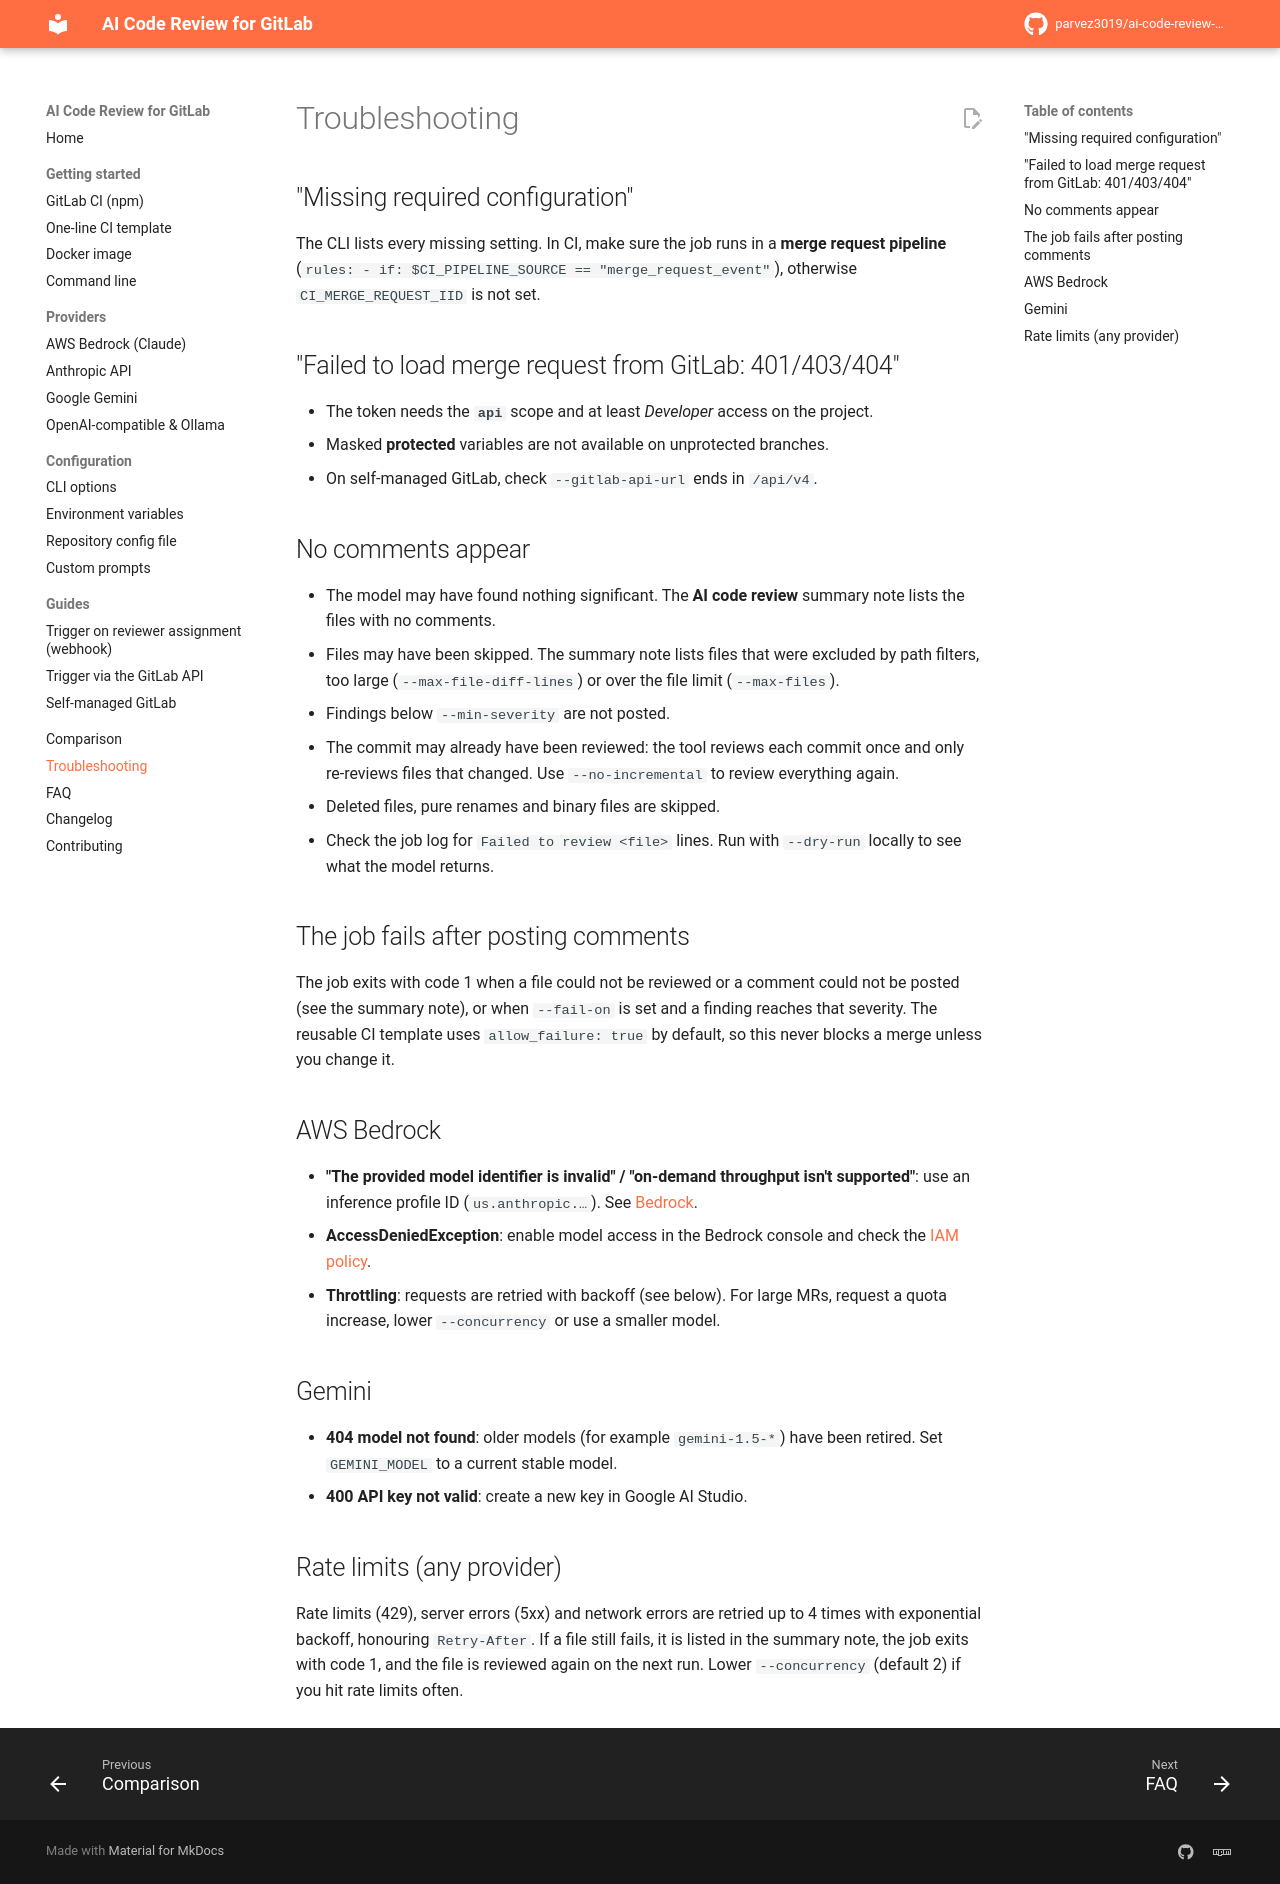

repository: parvez3019/ai-code-review-gitlab-plugin · page: troubleshooting/index.html · generator: mkdocs

---
description: Fix common problems with AI code review for GitLab merge requests.
---

# Troubleshooting

## "Missing required configuration"

The CLI lists every missing setting. In CI, make sure the job runs in a **merge request pipeline** (`rules: - if: $CI_PIPELINE_SOURCE == "merge_request_event"`), otherwise `CI_MERGE_REQUEST_IID` is not set.

## "Failed to load merge request from GitLab: 401/403/404"

- The token needs the **`api`** scope and at least *Developer* access on the project.
- Masked **protected** variables are not available on unprotected branches.
- On self-managed GitLab, check `--gitlab-api-url` ends in `/api/v4`.

## No comments appear

- The model may have found nothing significant. The **AI code review** summary note lists the files with no comments.
- Files may have been skipped. The summary note lists files that were excluded by path filters, too large (`--max-file-diff-lines`) or over the file limit (`--max-files`).
- Findings below `--min-severity` are not posted.
- The commit may already have been reviewed: the tool reviews each commit once and only re-reviews files that changed. Use `--no-incremental` to review everything again.
- Deleted files, pure renames and binary files are skipped.
- Check the job log for `Failed to review <file>` lines. Run with `--dry-run` locally to see what the model returns.

## The job fails after posting comments

The job exits with code 1 when a file could not be reviewed or a comment could not be posted (see the summary note), or when `--fail-on` is set and a finding reaches that severity. The reusable CI template uses `allow_failure: true` by default, so this never blocks a merge unless you change it.

## AWS Bedrock

- **"The provided model identifier is invalid" / "on-demand throughput isn't supported"**: use an inference profile ID (`us.anthropic.…`). See [Bedrock](providers/bedrock.md#choosing-a-model-id).
- **AccessDeniedException**: enable model access in the Bedrock console and check the [IAM policy](providers/bedrock.md#iam-permissions).
- **Throttling**: requests are retried with backoff (see below). For large MRs, request a quota increase, lower `--concurrency` or use a smaller model.

## Gemini

- **404 model not found**: older models (for example `gemini-1.5-*`) have been retired. Set `GEMINI_MODEL` to a current stable model.
- **400 API key not valid**: create a new key in Google AI Studio.

## Rate limits (any provider)

Rate limits (429), server errors (5xx) and network errors are retried up to 4 times with exponential backoff, honouring `Retry-After`. If a file still fails, it is listed in the summary note, the job exits with code 1, and the file is reviewed again on the next run. Lower `--concurrency` (default 2) if you hit rate limits often.
